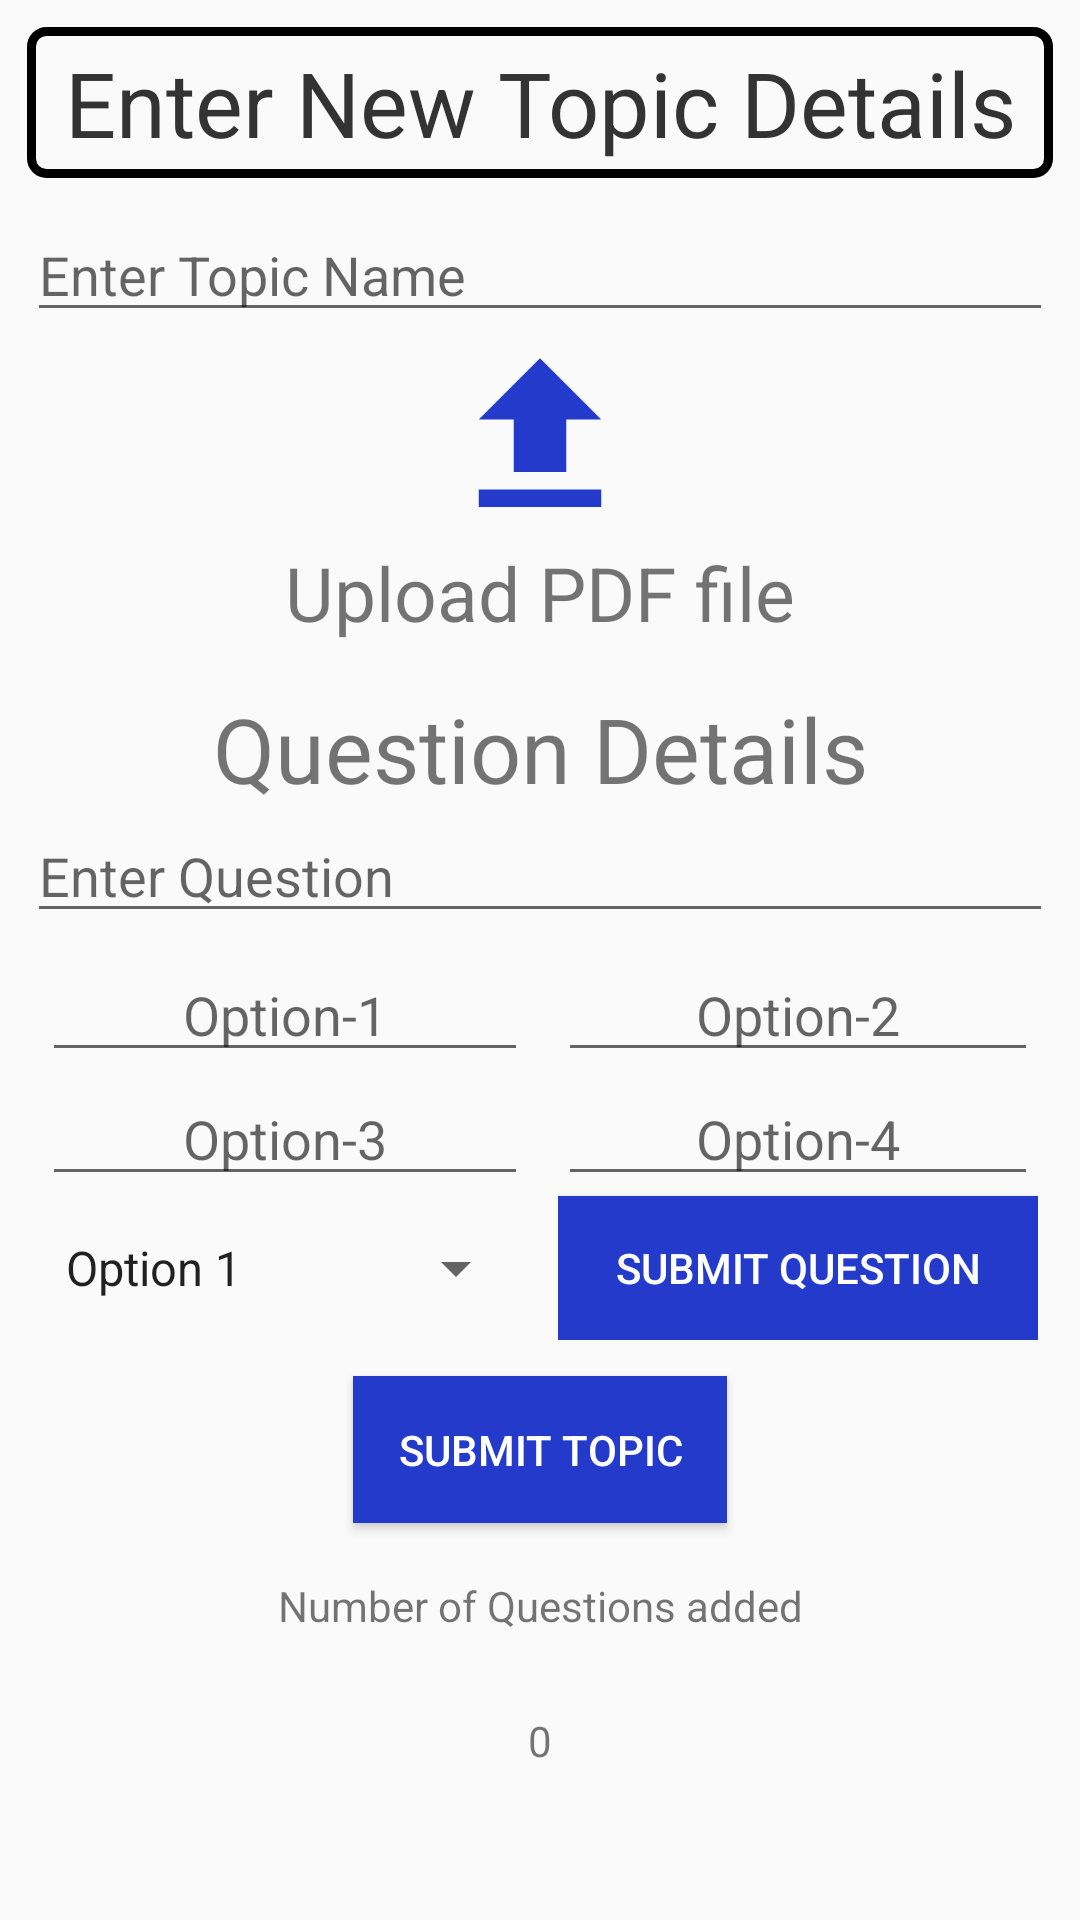

Reconstruct the res/layout file that produces this screen, plus the resources it refers to.
<!-- AndroidManifest.xml: application theme AppTheme -->
<!-- res/layout/new_topic.xml -->
<?xml version="1.0" encoding="utf-8"?>
<RelativeLayout xmlns:android="http://schemas.android.com/apk/res/android"
    android:layout_width="match_parent"
    android:layout_height="match_parent"
    android:padding="9dp"
    xmlns:tools="http://schemas.android.com/tools"
    tools:context=".profile.NewTopic">
    <TextView
        android:layout_width="match_parent"
        android:layout_height="wrap_content"
        android:id="@+id/topic_add_title"
        android:textSize="30sp"
        android:textColor="@color/textColor"
        android:background="@drawable/rectangular_thick_corner"
        android:gravity="center_horizontal"
        android:text="Enter New Topic Details"/>
    <EditText
        android:layout_width="match_parent"
        android:layout_height="wrap_content"
        android:layout_marginTop="10dp"
        android:id="@+id/edit_topic_name"
        android:layout_below="@id/topic_add_title"
        android:hint="Enter Topic Name" />
    <LinearLayout
        android:layout_width="match_parent"
        android:layout_height="wrap_content"
        android:orientation="vertical"
        android:id="@+id/upload_pdf_item"
        android:minHeight="90dp"
        android:gravity="center"
        android:layout_below="@id/edit_topic_name">

        <ImageView
            android:layout_width="wrap_content"
            android:layout_height="wrap_content"
            android:minWidth="70dp"
            android:minHeight="70dp"
            android:id="@+id/upload_pdf_file_icon"
            android:src="@drawable/logo_upload_file"
            android:contentDescription="File Upload Icon" />
        <TextView
            android:layout_width="wrap_content"
            android:layout_height="wrap_content"
            android:textSize="25sp"
            android:gravity="start"
            android:text="Upload PDF file" />
    </LinearLayout>
    <TextView
        android:layout_width="match_parent"
        android:layout_height="wrap_content"
        android:textSize="30sp"
        android:gravity="center_horizontal"
        android:layout_below="@id/upload_pdf_item"
        android:layout_marginTop="15dp"
        android:text="Question Details"
        android:id="@+id/add_question_heading"/>
    <EditText
        android:layout_width="match_parent"
        android:layout_height="wrap_content"
        android:id="@+id/edit_question"
        android:inputType="text"
        android:layout_below="@+id/add_question_heading"
        android:hint="Enter Question"/>
    <LinearLayout
        android:layout_width="match_parent"
        android:id="@+id/question_layout"
        android:layout_below="@+id/edit_question"
        android:weightSum="100"
        android:orientation="horizontal"
        android:layout_height="wrap_content">
        <LinearLayout
            android:layout_width="wrap_content"
            android:layout_height="wrap_content"
            android:layout_weight="50"
            android:padding="5dp"
            android:orientation="vertical">
            <EditText
                android:layout_width="match_parent"
                android:layout_height="wrap_content"
                android:id="@+id/edit_option_1"
                android:inputType="text"
                android:gravity="center_horizontal"
                android:hint="Option-1"/>
            <EditText
                android:layout_width="match_parent"
                android:layout_height="wrap_content"
                android:id="@+id/edit_option_3"
                android:inputType="text"
                android:gravity="center_horizontal"
                android:hint="Option-3"/>

            <Spinner
                android:id="@+id/correct_option_spinner"
                android:layout_width="match_parent"
                android:layout_height="wrap_content"
                android:entries="@array/options"
                android:gravity="center_horizontal"
                android:minHeight="48dp" />

        </LinearLayout>
        <LinearLayout
            android:layout_width="wrap_content"
            android:layout_height="wrap_content"
            android:padding="5dp"
            android:layout_weight="50"
            android:orientation="vertical">
            <EditText
                android:layout_width="match_parent"
                android:layout_height="wrap_content"
                android:id="@+id/edit_option_2"
                android:inputType="text"
                android:gravity="center_horizontal"
                android:hint="Option-2"/>
            <EditText
                android:layout_width="match_parent"
                android:layout_height="wrap_content"
                android:inputType="text"
                android:id="@+id/edit_option_4"
                android:gravity="center_horizontal"
                android:hint="Option-4"/>
            <Button
                android:layout_width="match_parent"
                android:layout_height="wrap_content"
                android:id="@+id/submit_question_btn"
                android:textColor="@color/white"
                android:background="@color/darkBlue"
                android:text="Submit Question"/>

        </LinearLayout>

    </LinearLayout>
    <Button
        android:layout_width="wrap_content"
        android:layout_height="wrap_content"
        android:id="@+id/submit_topic_btn"
        android:padding="15dp"
        android:layout_marginTop="7dp"
        android:textColor="@color/white"
        android:background="@color/darkBlue"
        android:text="Submit Topic"
        android:layout_centerHorizontal="true"
        android:layout_below="@id/question_layout"/>
    <TextView
        android:layout_width="match_parent"
        android:layout_marginTop="10sp"
        android:layout_height="35sp"
        android:gravity="center"
        android:id="@+id/number_of_questions_title"
        android:layout_centerHorizontal="true"
        android:text="Number of Questions added"
        android:layout_below="@id/submit_topic_btn"/>
    <TextView
        android:layout_width="match_parent"
        android:layout_marginTop="10sp"
        android:layout_height="35sp"
        android:gravity="center"
        android:id="@+id/number_of_questions"
        android:text="0"
        android:layout_below="@+id/number_of_questions_title"/>

</RelativeLayout>
<!-- resources referenced by this layout -->
<resources>
  <string-array name="options">
          <item>Option 1</item>
          <item>Option 2</item>
          <item>Option 3</item>
          <item>Option 4</item>
      </string-array>
  <color name="darkBlue">#243ACA</color>
  <color name="textColor">#333333</color>
  <color name="white">#FFFFFFFF</color>
  <!-- drawable logo_upload_file (drawable) -->
  <vector android:height="24dp" android:tint="#243ACA"
      android:viewportHeight="24" android:viewportWidth="24"
      android:width="24dp" xmlns:android="http://schemas.android.com/apk/res/android">
      <path android:fillColor="@android:color/white" android:pathData="M5,20h14v-2H5V20zM5,10h4v6h6v-6h4l-7,-7L5,10z"/>
  </vector>
  <!-- drawable rectangular_thick_corner (drawable) -->
  <?xml version="1.0" encoding="utf-8"?>
  <shape xmlns:android="http://schemas.android.com/apk/res/android"
      android:shape="rectangle">
      <corners android:radius="5dp"/>
      <stroke android:width="3dip" android:color="@color/black"/>
      <padding android:bottom="5sp" android:top="5sp" android:left="5sp" android:right="5sp"/>
  
  </shape>
  <style name="AppTheme" parent="Theme.AppCompat.DayNight.DarkActionBar">
  
  
      </style>
  <color name="black">#FF000000</color>
</resources>
